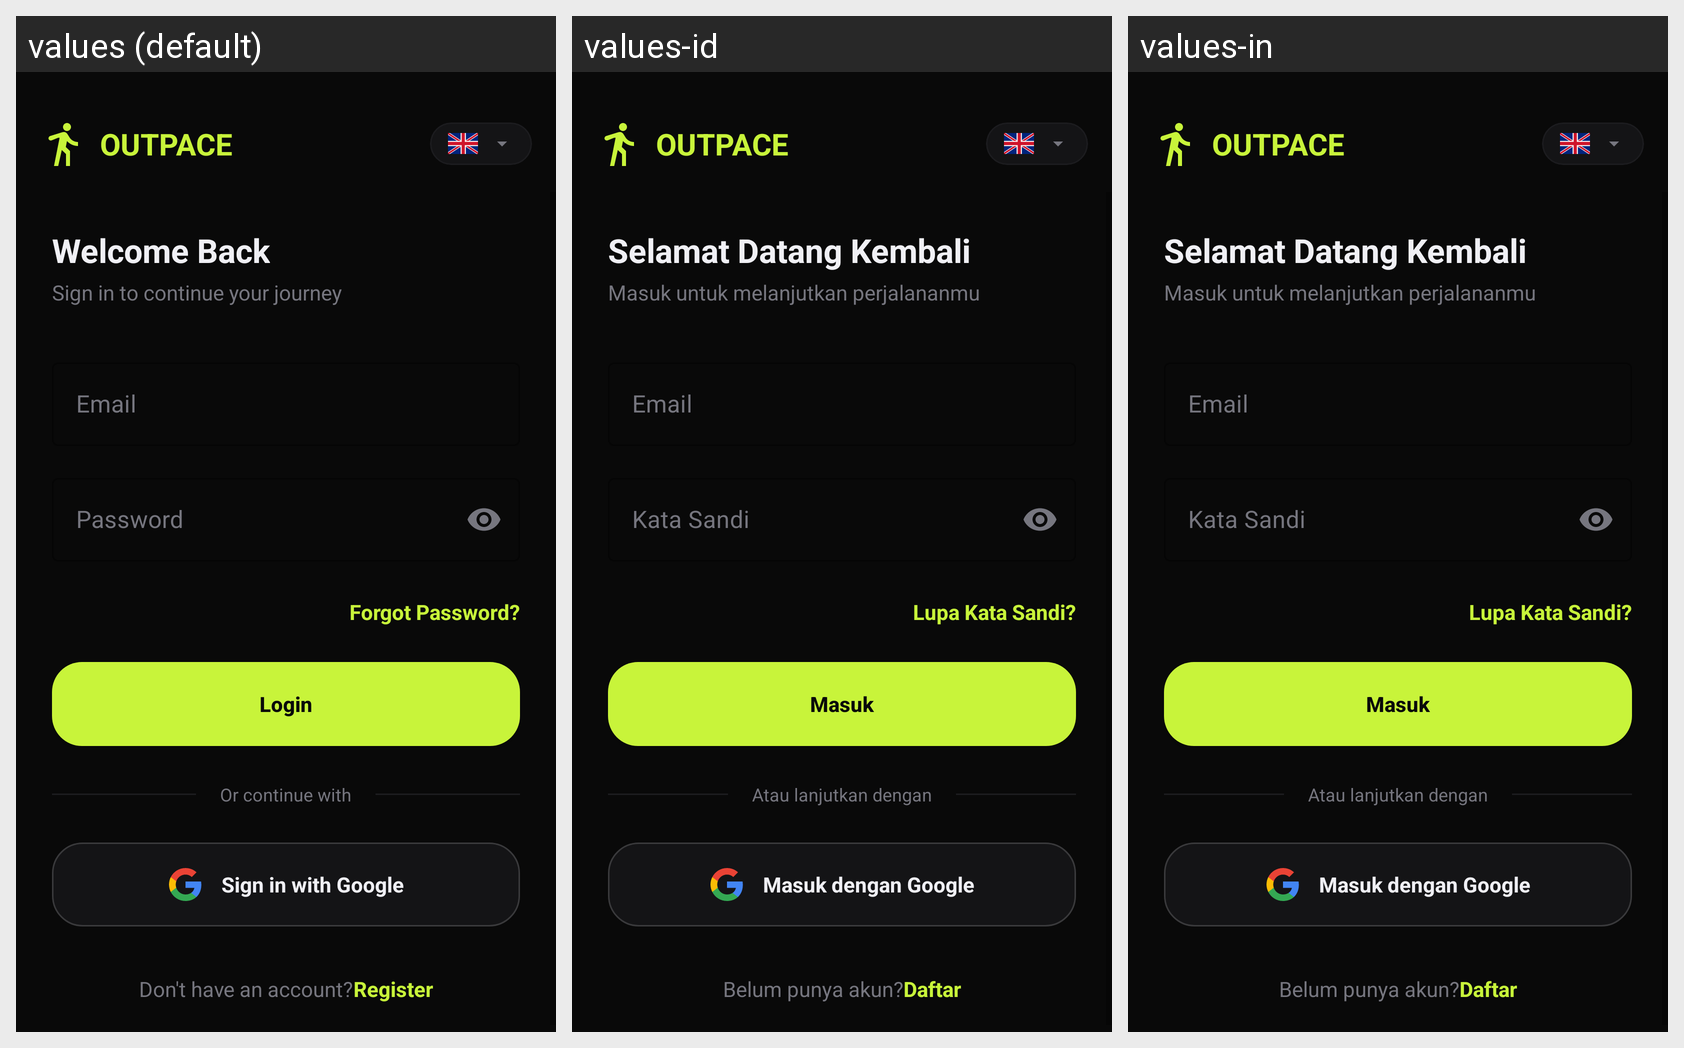

Strings drawn on this Android screen and how each of the app's shown locales translates them:
Android screen res/layout/activity_login.xml rendered under 3 locales, left to right: values (default), values-id, values-in. Device: Nexus 5 (rendered at 1080×1920; each locale shown at half size, 540×960, under a caption strip naming it); theme Theme.Pace.
Strings drawn on this screen, with the default value and each locale's value (text and hints the layout hard-codes, and strings that could not be matched under every locale, appear in the picture but are not listed):

app_name
  values: OUTPACE
  values-id: OUTPACE
  values-in: OUTPACE

welcome_back
  values: Welcome Back
  values-id: Selamat Datang Kembali
  values-in: Selamat Datang Kembali

login_subtitle
  values: Sign in to continue your journey
  values-id: Masuk untuk melanjutkan perjalananmu
  values-in: Masuk untuk melanjutkan perjalananmu

email
  values: Email
  values-id: Email
  values-in: Email

password
  values: Password
  values-id: Kata Sandi
  values-in: Kata Sandi

forgot_password
  values: Forgot Password?
  values-id: Lupa Kata Sandi?
  values-in: Lupa Kata Sandi?

login
  values: Login
  values-id: Masuk
  values-in: Masuk

or_login_with
  values: Or continue with
  values-id: Atau lanjutkan dengan
  values-in: Atau lanjutkan dengan

sign_in_google
  values: Sign in with Google
  values-id: Masuk dengan Google
  values-in: Masuk dengan Google

dont_have_account
  values: Don't have an account?
  values-id: Belum punya akun?
  values-in: Belum punya akun?

register
  values: Register
  values-id: Daftar
  values-in: Daftar
